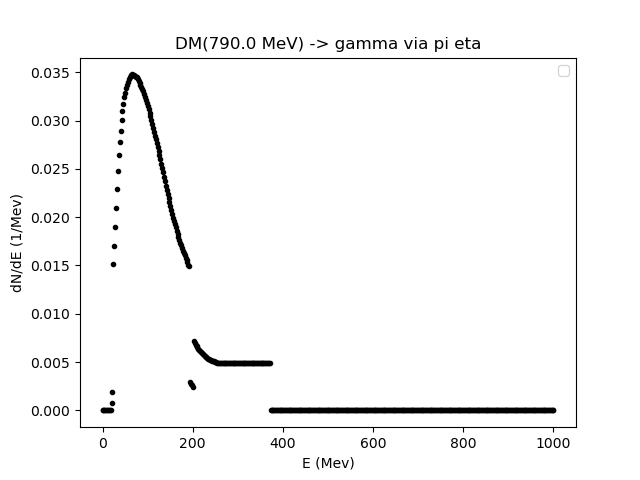

Values plotted in this chart, from the file beside it:
0.01, 2.0139879759519035, 4.017975951903807, 6.021963927855711, 8.025951903807615, 10.02993987975952, 12.033927855711422, 14.037915831663325, 16.04190380761523, 18.045891783567136, 20.04987975951904, 22.05386773547094, 24.057855711422846, 26.06184368737475, 28.06583166332665, 30.069819639278556, 32.07380761523046, 34.07779559118236, 36.081783567134266, 38.08577154308617, 40.089759519038076, 42.09374749498998, 44.09773547094188, 46.101723446893786
0.0, 0.0, 0.0, 0.0, 0.0, 0.0, 0.0, 0.0, 0.0, 8.134782873432921e-05, 0.0007207, 0.001915, 0.0152, 0.01705, 0.01894, 0.02092, 0.02288, 0.02478, 0.02641, 0.02777, 0.02891, 0.03004, 0.03097, 0.03176
